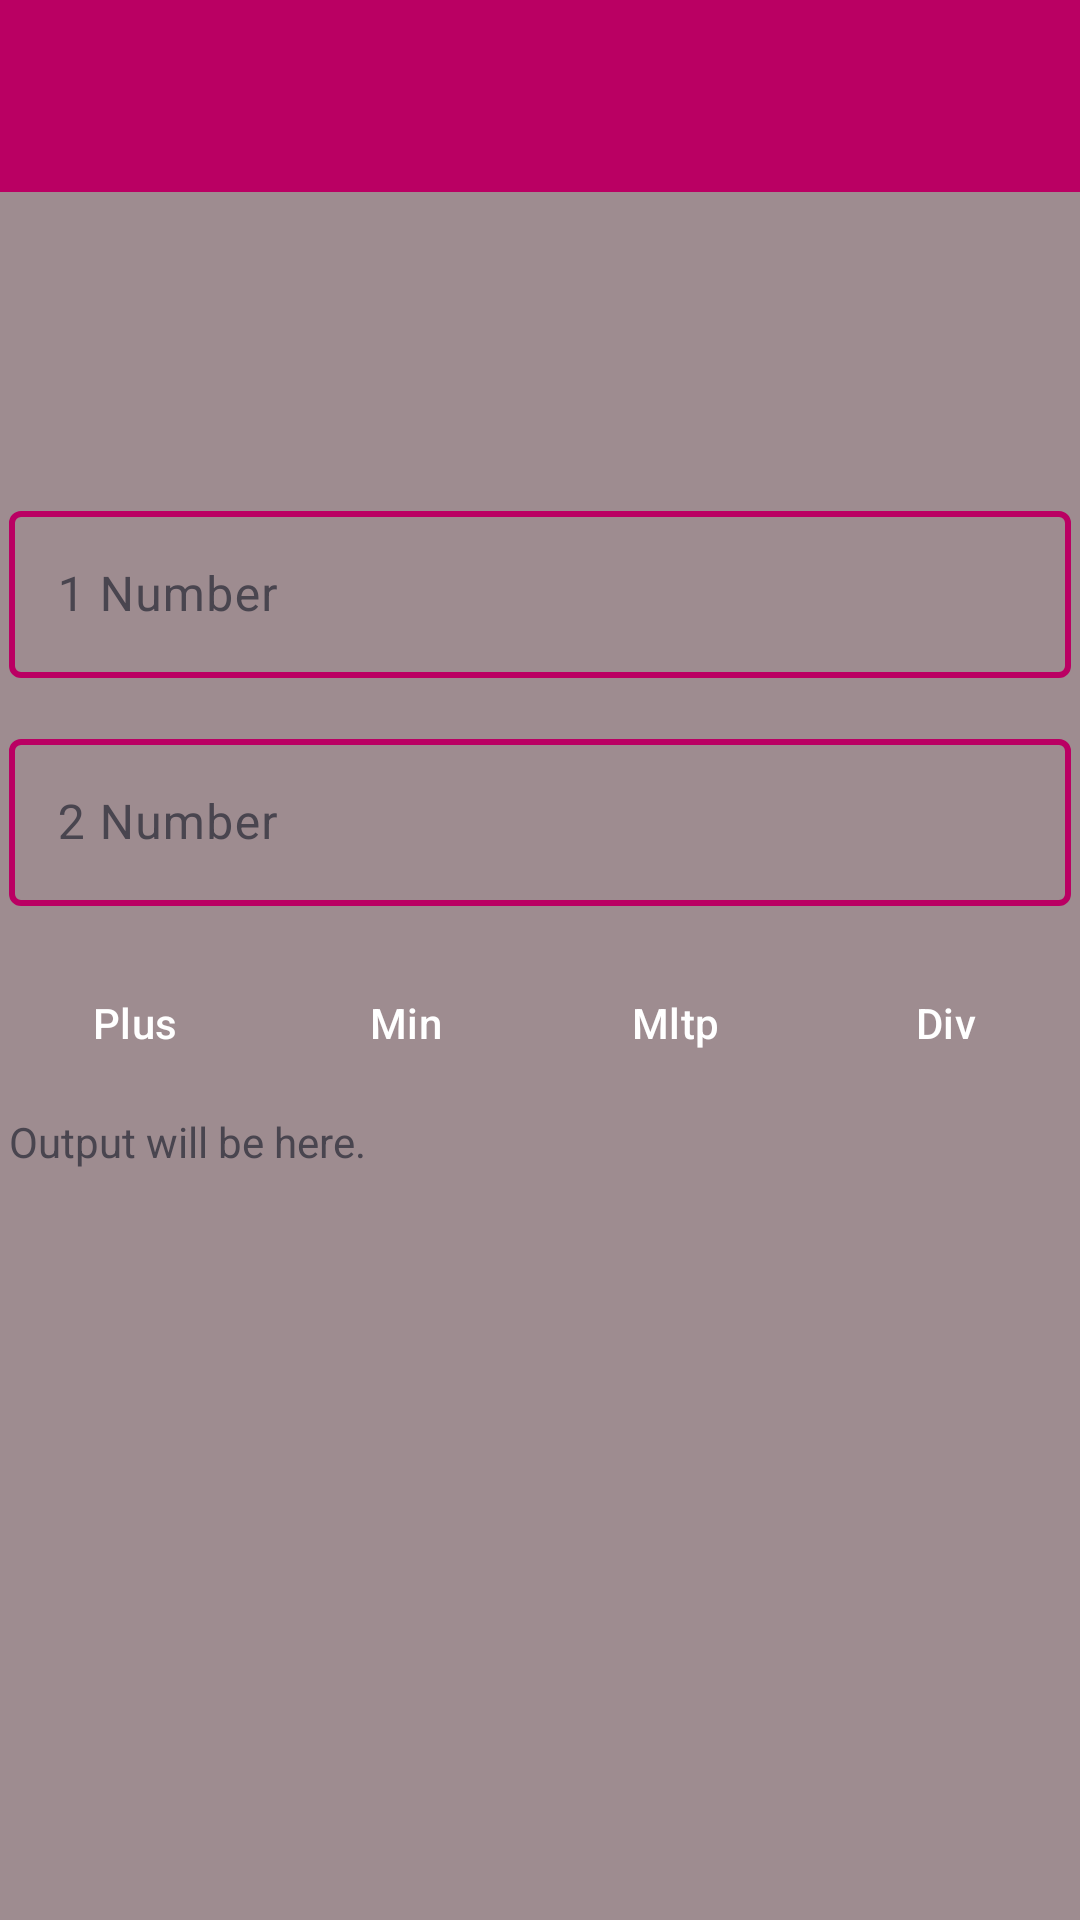

Android layout source for this screen:
<!-- AndroidManifest.xml: application theme Theme.TradeForest -->
<!-- res/layout/calc_activity.xml -->
<?xml version="1.0" encoding="utf-8"?>
<androidx.appcompat.widget.LinearLayoutCompat
    xmlns:android="http://schemas.android.com/apk/res/android"
    xmlns:tools="http://schemas.android.com/tools"
    xmlns:app="http://schemas.android.com/apk/res-auto"
    android:layout_width="match_parent"
    android:layout_height="match_parent"
    tools:context=".MainActivity"
    android:orientation="vertical"
    android:background="@color/neutral"
    android:translationZ="1dp"
    >
    <androidx.appcompat.widget.Toolbar
        android:id="@+id/my_toolbar"
        android:layout_width="match_parent"
        android:layout_height="?attr/actionBarSize"
        android:background="@color/primary"
        android:elevation="4dp"
        android:theme="@style/ThemeOverlay.AppCompat.ActionBar"
        app:popupTheme="@style/ThemeOverlay.AppCompat.Light"/>

    <LinearLayout
        android:layout_width="match_parent"
        android:layout_height="match_parent"
        android:orientation="vertical">
        <Space
            android:layout_width="match_parent"
            android:layout_height="match_parent"
            android:layout_weight="1"
            android:visibility="invisible"
            />

        
        
        
        
        
        
        
        <com.google.android.material.textfield.TextInputLayout
            android:id="@+id/editTextValue1"
            android:layout_width="match_parent"
            android:layout_height="@dimen/LineHeight"
            android:hint="@string/label"
            style="@style/CustomInput"
            >

            <com.google.android.material.textfield.TextInputEditText
                android:layout_width="match_parent"
                android:layout_height="wrap_content"
                android:inputType="number|numberDecimal|numberSigned"
                />

        </com.google.android.material.textfield.TextInputLayout>

        <com.google.android.material.textfield.TextInputLayout
            android:id="@+id/editTextValue2"
            android:layout_width="match_parent"
            android:layout_height="@dimen/LineHeight"
            android:hint="@string/label2"
            style="@style/CustomInput"
            >

            <com.google.android.material.textfield.TextInputEditText
                android:layout_width="match_parent"
                android:layout_height="wrap_content"
                android:inputType="number|numberDecimal|numberSigned"
                />

        </com.google.android.material.textfield.TextInputLayout>

        
        
        
        
        
        

        <LinearLayout
            android:layout_width="match_parent"
            android:layout_height="wrap_content"
            android:orientation="horizontal">
            <Button
                android:id="@+id/buttonPlus"
                style="@style/CustomButton"
                android:layout_width="0dp"
                android:layout_weight="1"
                android:layout_height="wrap_content"
                android:text="@string/plus"
                android:onClick="onButtonPlusClick"
                app:icon="@drawable/add_24"/>

            <Button
                android:id="@+id/buttonMinus"
                style="@style/CustomButton"
                android:layout_width="0dp"
                android:layout_height="wrap_content"
                android:layout_weight="1"
                android:onClick="onButtonMinusClick"
                android:text="@string/minus"
                app:icon="@drawable/baseline_remove_24" />
            <Button
                android:id="@+id/buttonMul"
                style="@style/CustomButton"
                android:layout_width="0dp"
                android:layout_weight="1"
                android:layout_height="wrap_content"
                android:text="@string/ply"
                android:onClick="onButtonMulClick"
                app:icon="@drawable/baseline_clear_24" />
            <Button
                android:id="@+id/buttonDiv"
                style="@style/CustomButton"
                android:layout_width="0dp"
                android:layout_weight="1"
                android:layout_height="wrap_content"
                android:text="@string/div"
                android:onClick="onButtonDivClick"
                app:icon="@drawable/div_1"/>


        </LinearLayout>
        <TextView
            android:id="@+id/textViewOutput"
            android:layout_width="match_parent"
            android:layout_height="70dp"
            android:layout_margin="3dp"
            android:text="@string/_initial_output"/>

        <Space
            android:layout_width="match_parent"
            android:layout_height="match_parent"
            android:layout_weight="1"
            android:visibility="invisible" />

        <ImageView
            android:id="@+id/imageView"
            android:layout_width="match_parent"
            android:layout_height="match_parent"
            android:layout_weight="1"
            android:scaleType="fitEnd"
            app:srcCompat="@drawable/tree3" />

    </LinearLayout>


</androidx.appcompat.widget.LinearLayoutCompat>
<!-- resources referenced by this layout -->
<resources>
  <color name="neutral">#9e8c90</color>
  <color name="primary">#ba0063</color>
  <dimen name="LineHeight">70dp</dimen>
  <!-- drawable div_1 (drawable) -->
  <vector xmlns:android="http://schemas.android.com/apk/res/android"
      android:width="24dp"
      android:height="24dp"
      android:viewportWidth="24"
      android:viewportHeight="24">
    <path
        android:pathData="M4.04,12.045L19.961,12.045"
        android:strokeLineJoin="miter"
        android:strokeWidth="1.5"
        android:fillColor="#00000000"
        android:strokeColor="#000"
        android:strokeLineCap="butt"/>
    <path
        android:pathData="M8.816,5.826a3.134,3.134 0,1 0,6.269 0a3.134,3.134 0,1 0,-6.269 0z"
        android:strokeWidth="1.5"
        android:fillColor="#00000000"
        android:strokeColor="#000"/>
    <path
        android:pathData="M9.015,18.015a2.985,2.985 0,1 0,5.97 0a2.985,2.985 0,1 0,-5.97 0z"
        android:strokeWidth="1.5"
        android:fillColor="#00000000"
        android:strokeColor="#000"/>
    <path
        android:pathData="M74.09,6.363a0.05,12.825 0,1 0,0.1 0a0.05,12.825 0,1 0,-0.1 0z"
        android:strokeWidth="1.5"
        android:fillColor="#fff"
        android:strokeColor="#000"/>
  </vector>
  <string name="_initial_output">Output will be here.</string>
  <string name="div">Div</string>
  <string name="label">1 Number</string>
  <string name="label2">2 Number</string>
  <string name="minus">Min</string>
  <string name="plus">Plus</string>
  <string name="ply">Mltp</string>
  <style name="CustomButton" parent="Widget.Material3.Button.TextButton">
          <item name="android:layout_margin">3dp</item>
          <item name="android:backgroundTint">@color/primary</item>
          <item name="cornerRadius">10dp</item>
          <item name="android:textColor">@color/white</item>
      </style>
  <style name="CustomInput" parent="Widget.Material3.TextInputLayout.OutlinedBox">
          <item name="boxStrokeColor">@color/text_input_box_stroke</item>
          <item name="boxStrokeWidth">2dp</item>
          <item name="android:layout_margin">3dp</item>
      </style>
  <style name="Theme.TradeForest" parent="Base.Theme.TradeForest" />
  <color name="white">#FFFFFFFF</color>
  <style name="Base.Theme.TradeForest" parent="Theme.Material3.DayNight.NoActionBar">
          
          
      </style>
</resources>
